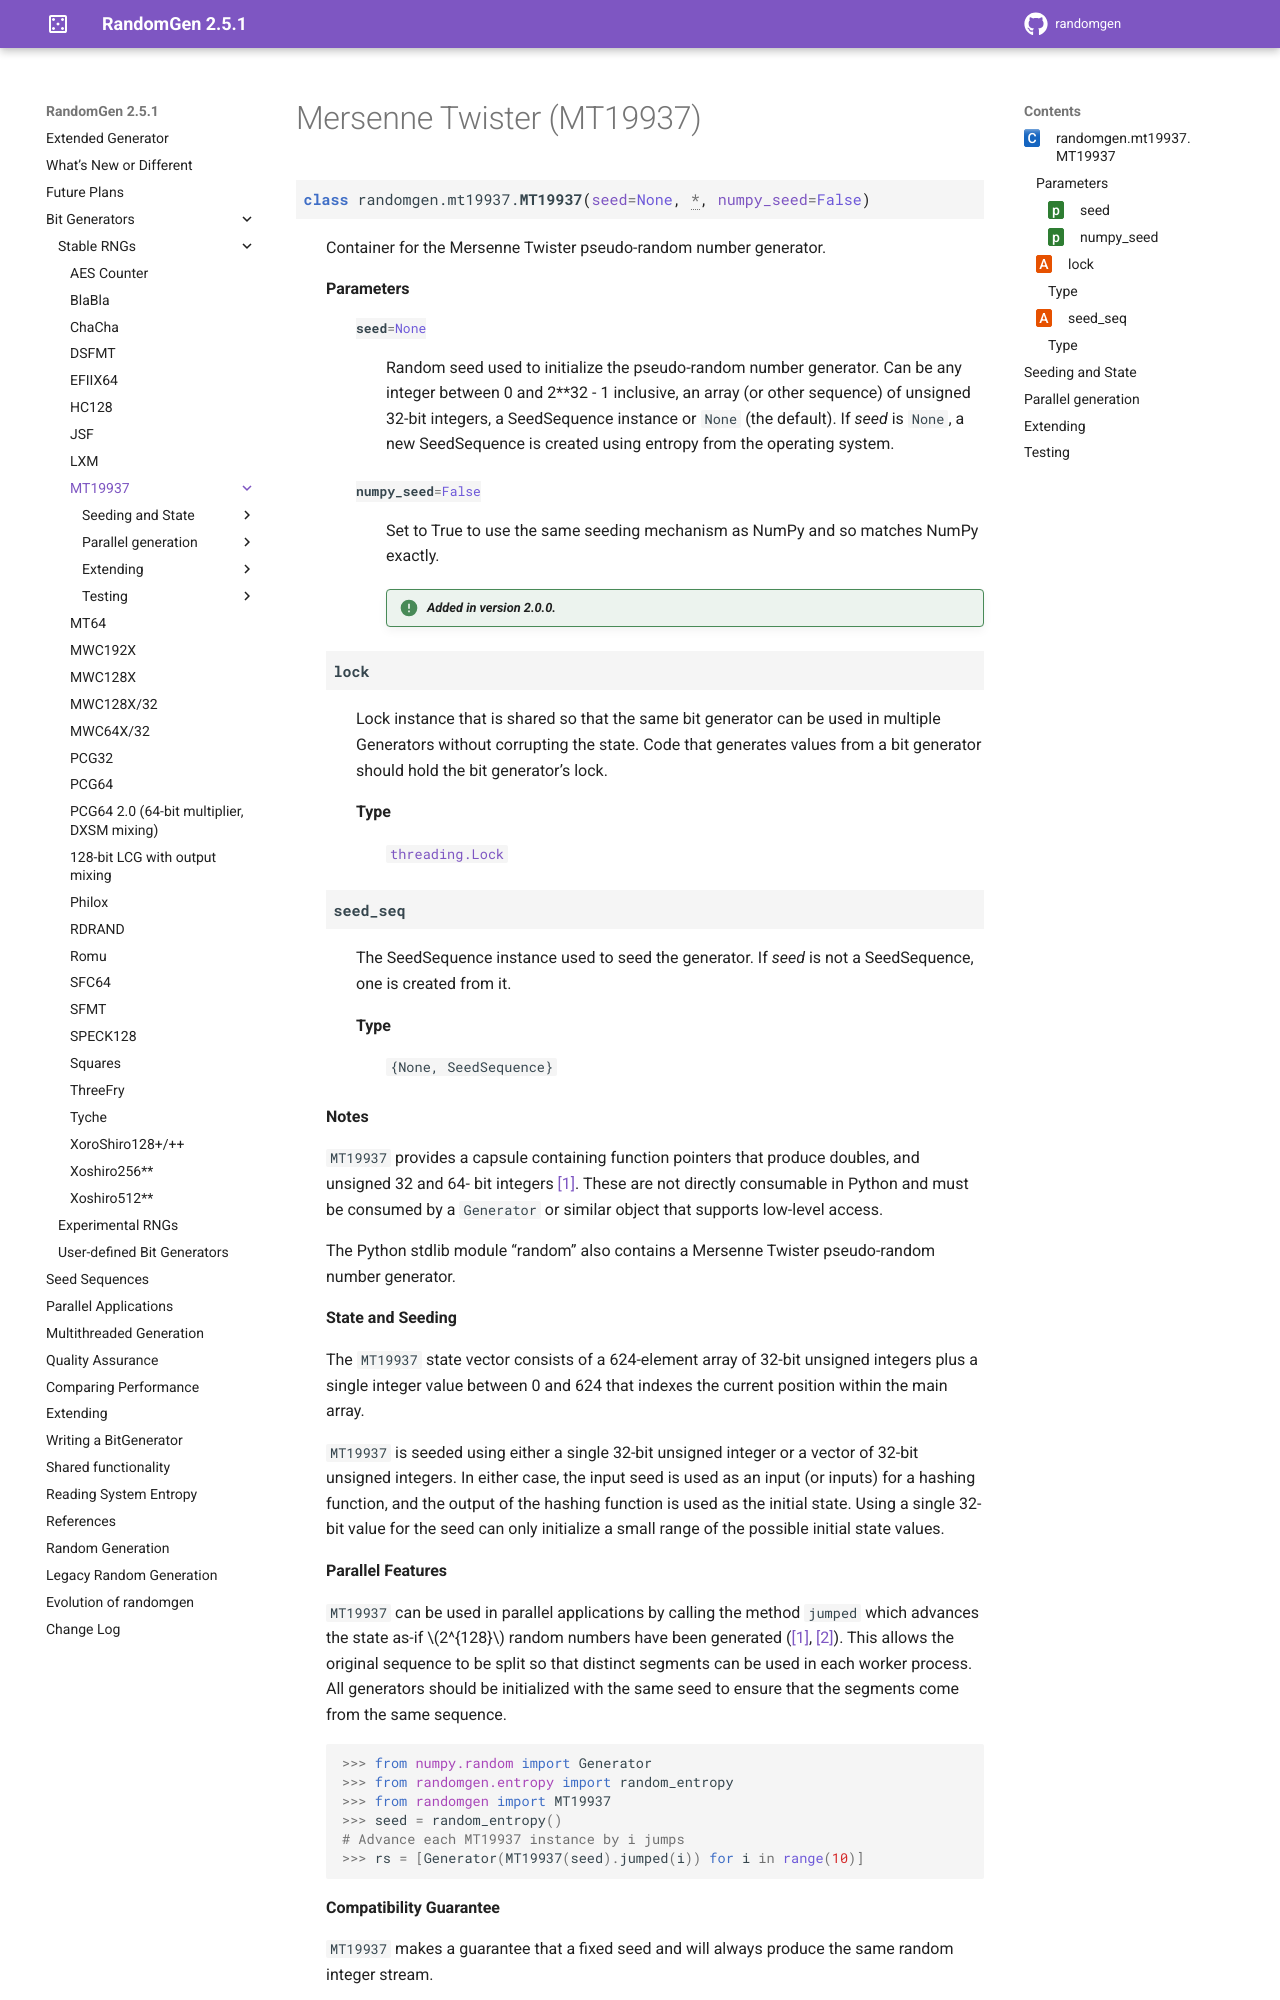

repository: bashtage/randomgen · page: bit_generators/mt19937.html · generator: sphinx

Mersenne Twister (MT19937)
--------------------------

.. module:: randomgen.mt19937

.. currentmodule:: randomgen.mt19937

.. autoclass:: MT19937

Seeding and State
=================

.. autosummary::
   :toctree: generated/

   ~MT19937.seed
   ~MT19937.state

Parallel generation
===================
.. autosummary::
   :toctree: generated/

   ~MT19937.jumped
